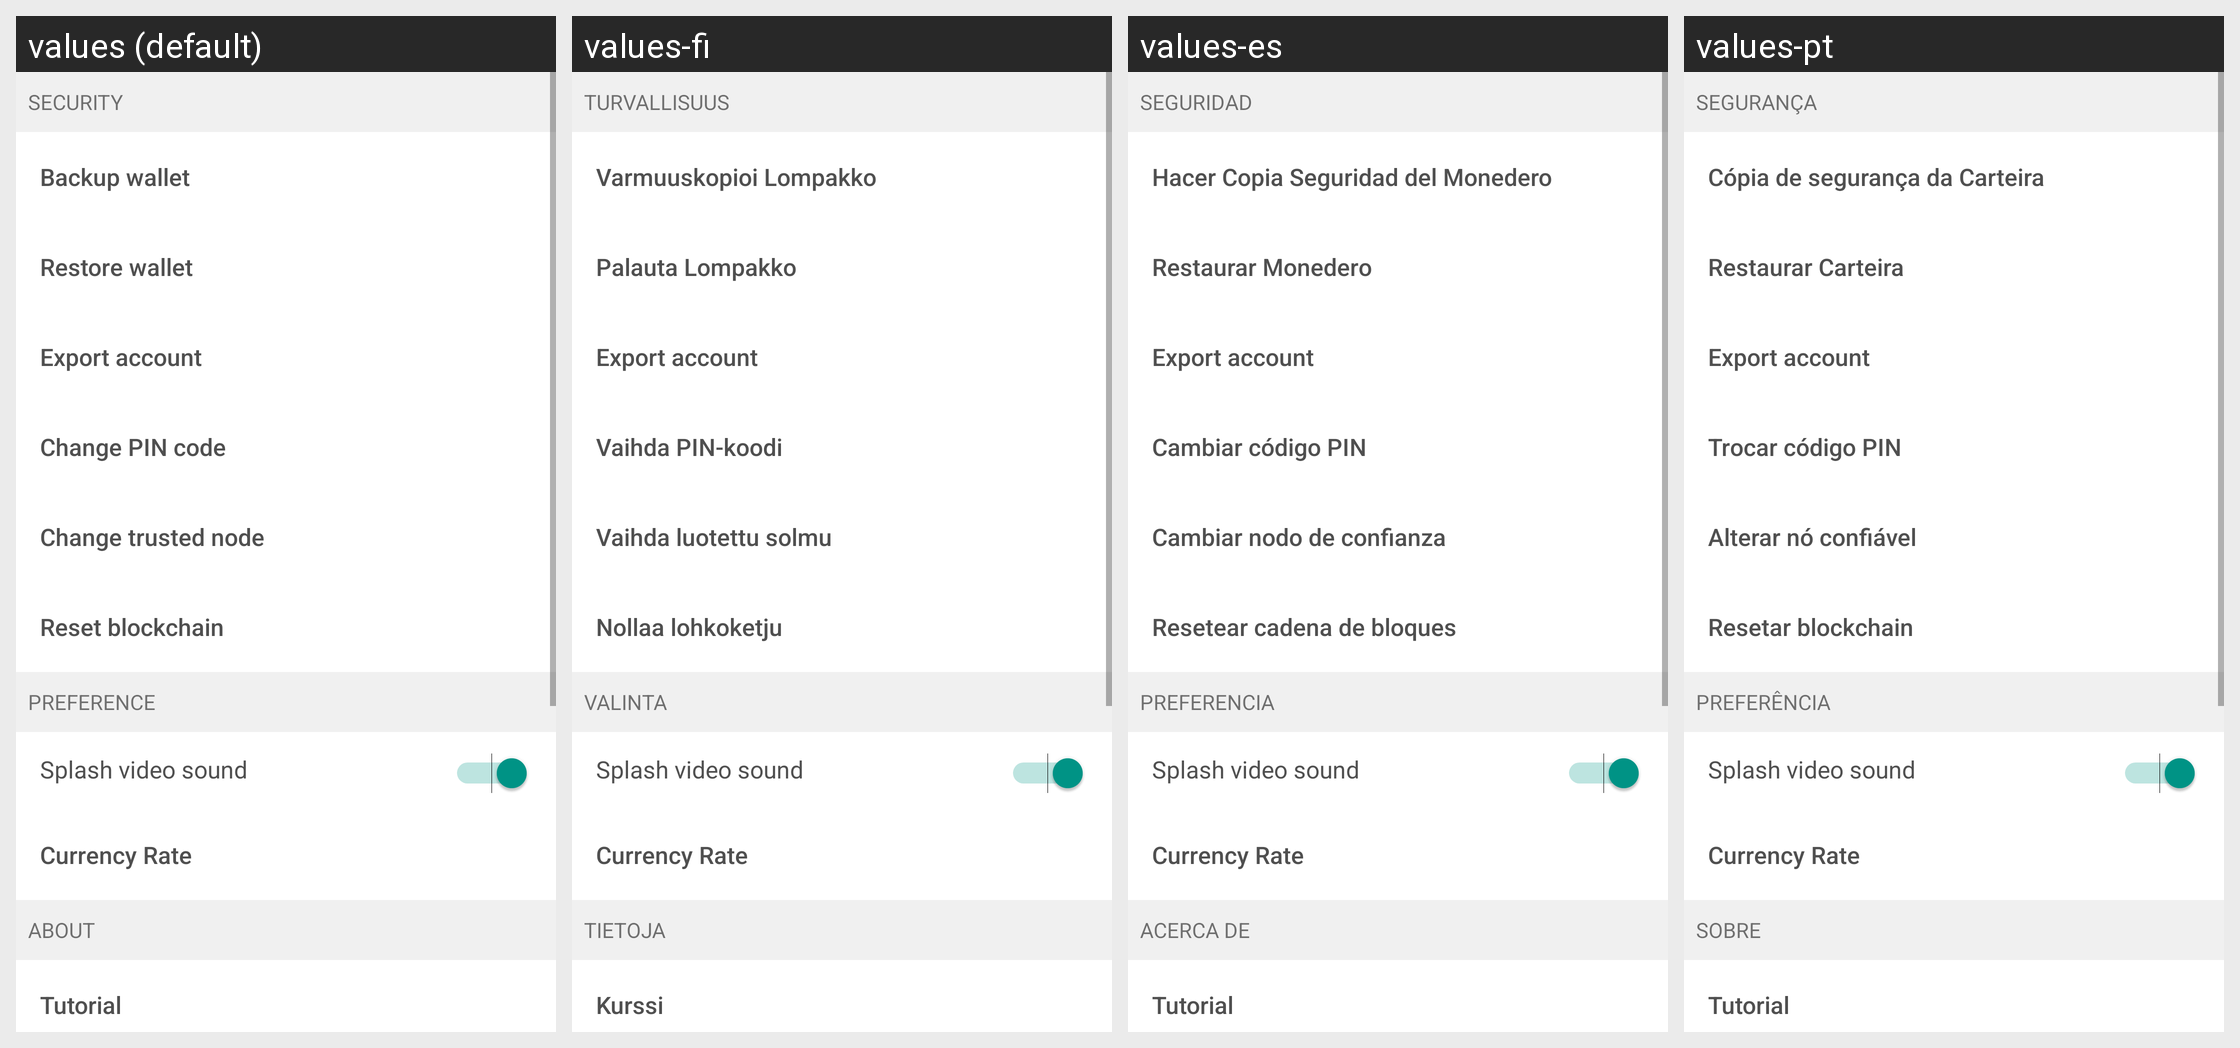

The same Android screen rendered under several of its app's locales, left to right. List the strings drawn on it with the default value and each locale's translation.
Android screen res/layout/fragment_settings.xml rendered under 4 locales, left to right: values (default), values-fi, values-es, values-pt. Device: Nexus 5 (rendered at 1080×1920; each locale shown at half size, 540×960, under a caption strip naming it); theme AppTheme.
Other locales in the repository, not shown: values-cs, values-de, values-fr, values-ko, values-nl, values-sk.
Strings drawn on this screen, with the default value and each locale's value (text and hints the layout hard-codes, and strings that could not be matched under every locale, appear in the picture but are not listed):

settings_subtitle_security
  values: Security
  values-fi: Turvallisuus
  values-es: Seguridad
  values-pt: Segurança

backup_wallet
  values: Backup wallet
  values-fi: Varmuuskopioi Lompakko
  values-es: Hacer Copia Seguridad del Monedero
  values-pt: Cópia de segurança da Carteira

restore_wallet
  values: Restore wallet
  values-fi: Palauta Lompakko
  values-es: Restaurar Monedero
  values-pt: Restaurar Carteira

settings_export_pub_key
  values: Export account
  values-fi: Export account  [not translated; the default value is used]
  values-es: Export account  [not translated; the default value is used]
  values-pt: Export account  [not translated; the default value is used]

change_pincode
  values: Change PIN code
  values-fi: Vaihda PIN-koodi
  values-es: Cambiar código PIN
  values-pt: Trocar código PIN

settings_change_trusted_node
  values: Change trusted node
  values-fi: Vaihda luotettu solmu
  values-es: Cambiar nodo de confianza
  values-pt: Alterar nó confiável

settings_reset_blockchain
  values: Reset blockchain
  values-fi: Nollaa lohkoketju
  values-es: Resetear cadena de bloques
  values-pt: Resetar blockchain

settings_subtitle_preference
  values: Preference
  values-fi: Valinta
  values-es: Preferencia
  values-pt: Preferência

settings_rates
  values: Currency Rate
  values-fi: Currency Rate  [not translated; the default value is used]
  values-es: Currency Rate  [not translated; the default value is used]
  values-pt: Currency Rate  [not translated; the default value is used]

settings_subtitle_about
  values: About
  values-fi: Tietoja
  values-es: Acerca de
  values-pt: Sobre

tutorial
  values: Tutorial
  values-fi: Kurssi
  values-es: Tutorial
  values-pt: Tutorial
